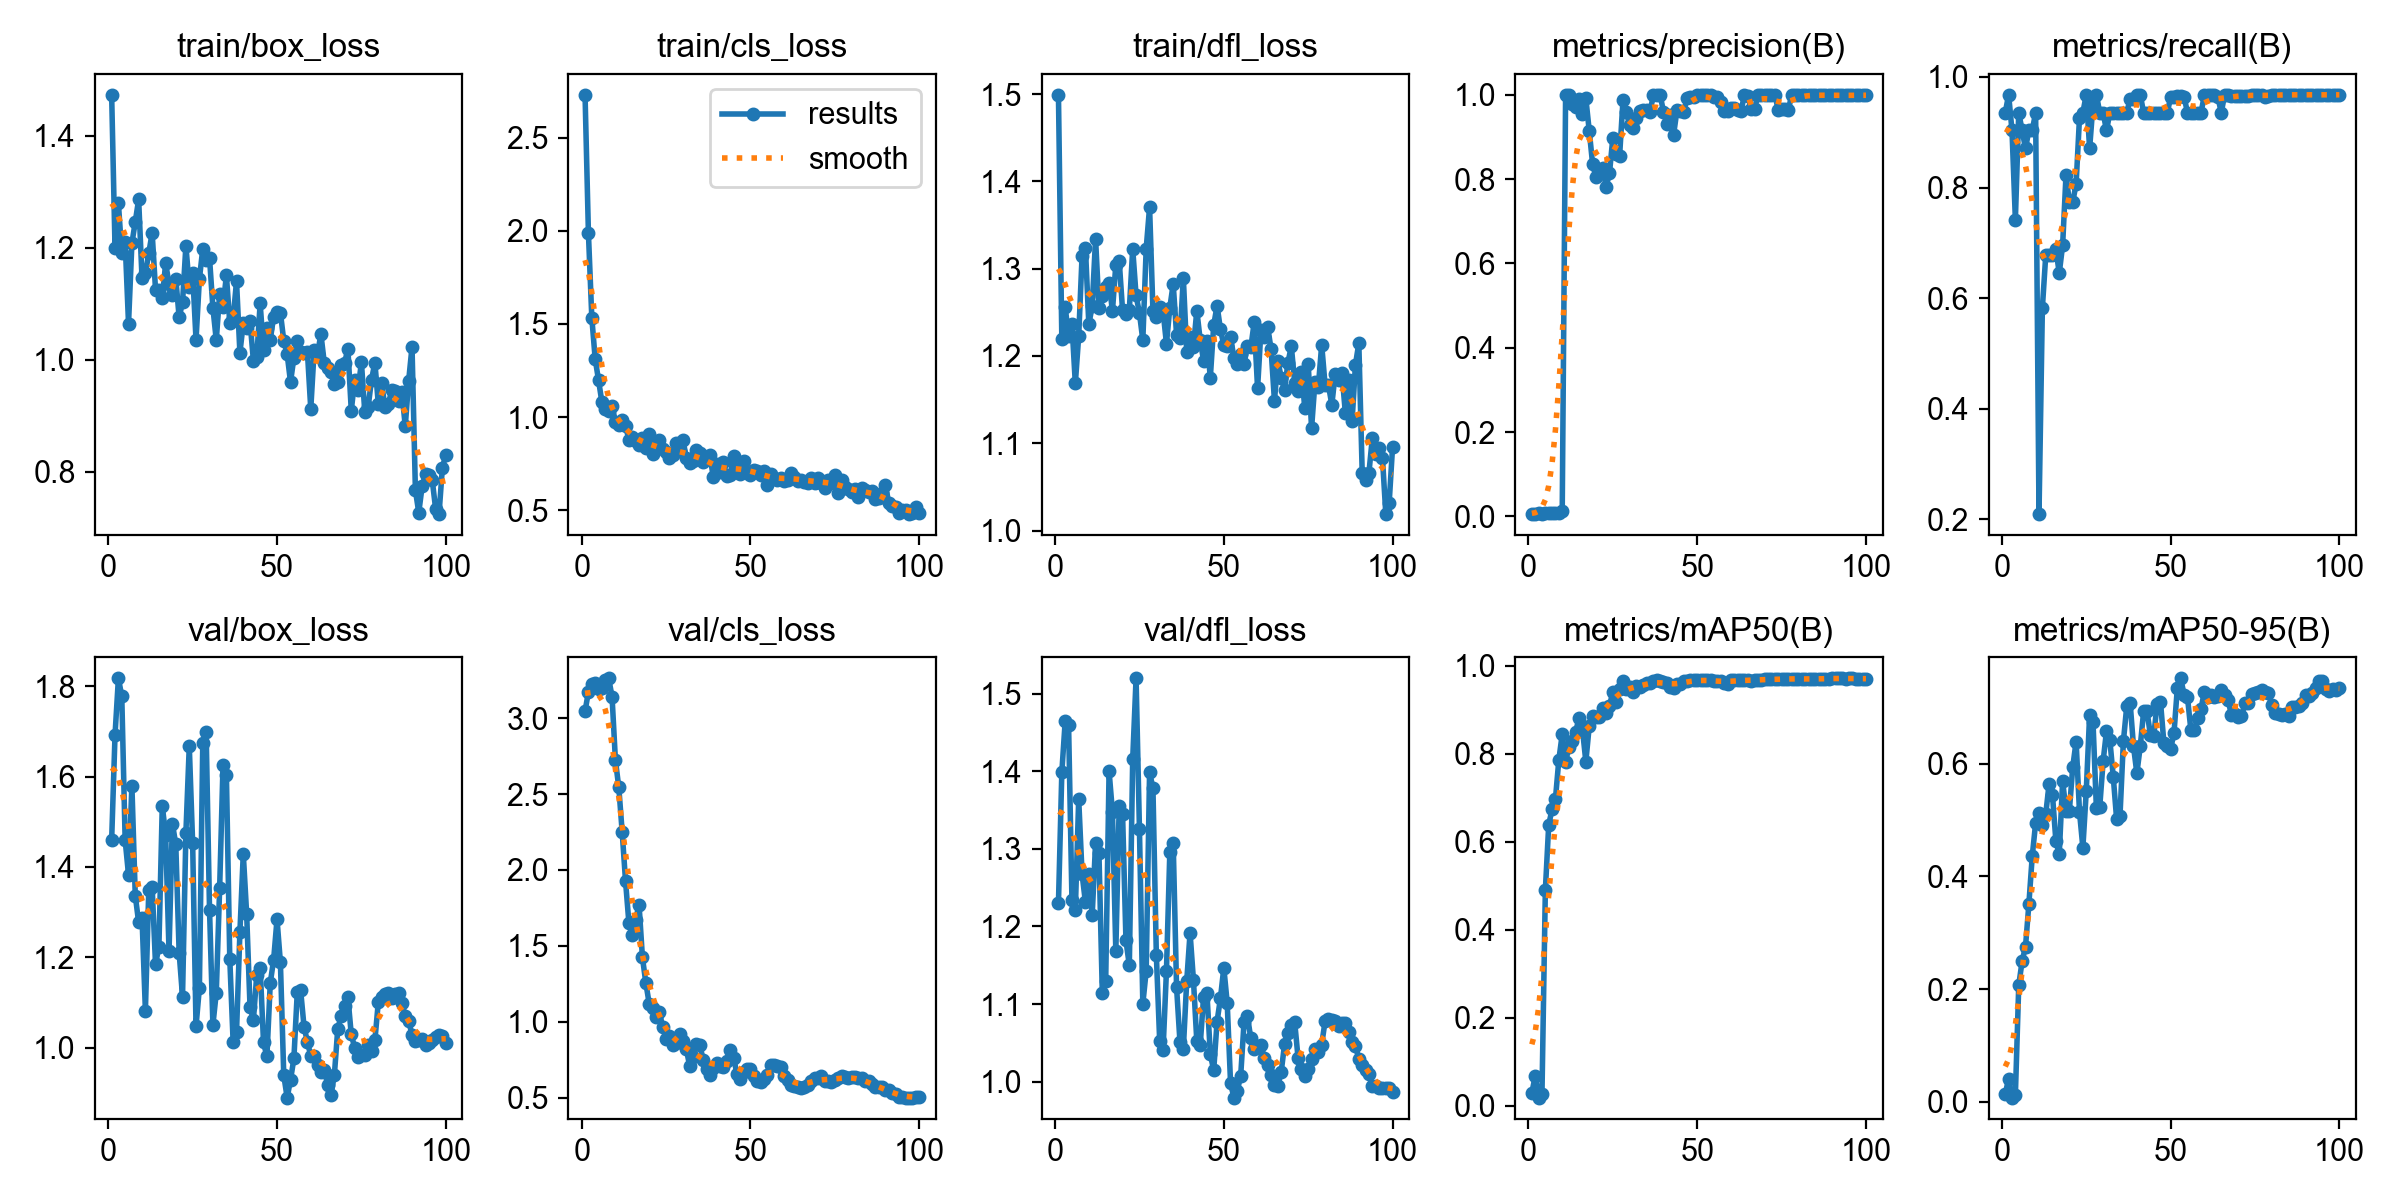

Values plotted in this chart, from the file beside it:
epoch, time, train/box_loss, train/cls_loss, train/dfl_loss, metrics/precision(B), metrics/recall(B), metrics/mAP50(B), metrics/mAP50-95(B), val/box_loss, val/cls_loss, val/dfl_loss, lr/pg0, lr/pg1, lr/pg2
1, 13.45, 1.473, 2.73, 1.499, 0.00604, 0.9355, 0.02965, 0.01428, 1.459, 3.045, 1.23, 5e-05, 5e-05, 0.09505
2, 18.08, 1.2, 1.987, 1.219, 0.00625, 0.9677, 0.06818, 0.04079, 1.692, 3.174, 1.399, 0.0001089, 0.0001089, 0.08911
3, 23.75, 1.28, 1.535, 1.256, 0.00696, 0.9032, 0.01897, 0.00759, 1.818, 3.227, 1.465, 0.0001666, 0.0001666, 0.08317
4, 28.78, 1.19, 1.313, 1.223, 0.00548, 0.7419, 0.02819, 0.01206, 1.778, 3.234, 1.46, 0.0002232, 0.0002232, 0.07722
5, 33.79, 1.211, 1.198, 1.237, 0.00725, 0.9355, 0.49, 0.2069, 1.46, 3.194, 1.234, 0.0002785, 0.0002785, 0.07128
6, 38.83, 1.065, 1.08, 1.168, 0.00723, 0.9032, 0.6388, 0.2498, 1.383, 3.2, 1.221, 0.0003327, 0.0003327, 0.06533
7, 43.86, 1.208, 1.046, 1.223, 0.00714, 0.871, 0.6742, 0.2749, 1.58, 3.253, 1.364, 0.0003856, 0.0003856, 0.05939
8, 48.77, 1.247, 1.032, 1.315, 0.00782, 0.9032, 0.6983, 0.3509, 1.337, 3.262, 1.268, 0.0004374, 0.0004374, 0.05344
9, 55.69, 1.286, 1.059, 1.323, 0.00915, 0.9032, 0.7865, 0.4358, 1.277, 3.142, 1.231, 0.000488, 0.000488, 0.04749
10, 62.5, 1.146, 0.976, 1.236, 0.01325, 0.9355, 0.8443, 0.4945, 1.288, 2.722, 1.268, 0.0005374, 0.0005374, 0.04154
11, 69.97, 1.155, 0.956, 1.257, 1, 0.2094, 0.7824, 0.5132, 1.082, 2.544, 1.215, 0.0005856, 0.0005856, 0.03559
12, 77.67, 1.191, 0.986, 1.334, 1, 0.5825, 0.8152, 0.4918, 1.349, 2.25, 1.308, 0.0006327, 0.0006327, 0.02963
13, 85.32, 1.227, 0.9511, 1.255, 0.9782, 0.6774, 0.8287, 0.5103, 1.356, 1.925, 1.294, 0.0006785, 0.0006785, 0.02368
14, 92.49, 1.126, 0.8795, 1.268, 0.9718, 0.6774, 0.8505, 0.5645, 1.184, 1.65, 1.114, 0.0007232, 0.0007232, 0.01772
15, 99.3, 1.126, 0.8912, 1.279, 0.989, 0.6774, 0.8822, 0.5438, 1.223, 1.575, 1.13, 0.0007666, 0.0007666, 0.01177
16, 106.4, 1.11, 0.8695, 1.283, 0.9553, 0.6889, 0.8552, 0.4628, 1.535, 1.673, 1.4, 0.0008089, 0.0008089, 0.005809
17, 113.3, 1.173, 0.853, 1.252, 0.9913, 0.6452, 0.7823, 0.4389, 1.471, 1.772, 1.347, 0.0008416, 0.0008416, 0.0008416
18, 121, 1.135, 0.8892, 1.305, 0.9151, 0.6956, 0.8625, 0.5692, 1.213, 1.424, 1.168, 0.0008317, 0.0008317, 0.0008317
19, 128.3, 1.116, 0.8356, 1.309, 0.836, 0.8225, 0.8858, 0.5165, 1.496, 1.258, 1.355, 0.0008218, 0.0008218, 0.0008218
20, 135.8, 1.145, 0.9101, 1.252, 0.8039, 0.7742, 0.8841, 0.5165, 1.45, 1.12, 1.344, 0.0008119, 0.0008119, 0.0008119
21, 141.6, 1.076, 0.8014, 1.248, 0.8137, 0.7742, 0.8831, 0.5941, 1.21, 1.092, 1.182, 0.000802, 0.000802, 0.000802
22, 147.7, 1.103, 0.8384, 1.253, 0.827, 0.8065, 0.9045, 0.6392, 1.113, 1.032, 1.15, 0.0007921, 0.0007921, 0.0007921
23, 153.7, 1.204, 0.8791, 1.323, 0.7821, 0.9266, 0.8929, 0.5141, 1.476, 1.063, 1.415, 0.0007822, 0.0007822, 0.0007822
24, 159.8, 1.131, 0.8291, 1.269, 0.8141, 0.9355, 0.9086, 0.4509, 1.668, 0.9682, 1.52, 0.0007723, 0.0007723, 0.0007723
25, 165.7, 1.155, 0.8112, 1.249, 0.8982, 0.9677, 0.941, 0.5509, 1.452, 0.888, 1.325, 0.0007624, 0.0007624, 0.0007624
26, 172.6, 1.036, 0.7782, 1.218, 0.8591, 0.871, 0.9167, 0.6862, 1.047, 0.9047, 1.1, 0.0007525, 0.0007525, 0.0007525
27, 178.7, 1.144, 0.7943, 1.323, 0.8549, 0.9502, 0.9477, 0.6741, 1.133, 0.8448, 1.143, 0.0007426, 0.0007426, 0.0007426
28, 185.2, 1.198, 0.8631, 1.37, 0.9867, 0.9677, 0.9663, 0.5215, 1.674, 0.863, 1.399, 0.0007327, 0.0007327, 0.0007327
29, 192.3, 1.179, 0.8177, 1.252, 0.9587, 0.9355, 0.9462, 0.5234, 1.698, 0.9186, 1.378, 0.0007228, 0.0007228, 0.0007228
30, 199.3, 1.182, 0.8787, 1.245, 0.9277, 0.9355, 0.9507, 0.6043, 1.306, 0.8746, 1.164, 0.0007129, 0.0007129, 0.0007129
31, 204.7, 1.093, 0.7825, 1.256, 0.9204, 0.9032, 0.9409, 0.6577, 1.05, 0.8218, 1.052, 0.000703, 0.000703, 0.000703
32, 210.4, 1.035, 0.7563, 1.251, 0.9446, 0.9355, 0.9534, 0.6412, 1.122, 0.7084, 1.041, 0.0006931, 0.0006931, 0.0006931
33, 215.1, 1.118, 0.7649, 1.214, 0.9614, 0.9355, 0.9523, 0.5769, 1.353, 0.7661, 1.143, 0.0006832, 0.0006832, 0.0006832
34, 220.8, 1.095, 0.8235, 1.255, 0.9628, 0.9355, 0.9554, 0.5015, 1.625, 0.8519, 1.296, 0.0006733, 0.0006733, 0.0006733
35, 225.3, 1.151, 0.8063, 1.282, 0.9632, 0.9355, 0.9604, 0.5075, 1.605, 0.8502, 1.307, 0.0006634, 0.0006634, 0.0006634
36, 231.8, 1.066, 0.7584, 1.224, 0.9598, 0.9355, 0.9616, 0.6392, 1.197, 0.7475, 1.121, 0.0006535, 0.0006535, 0.0006535
37, 236.8, 1.074, 0.7821, 1.22, 0.9986, 0.9355, 0.9648, 0.7018, 1.012, 0.689, 1.052, 0.0006436, 0.0006436, 0.0006436
38, 242.1, 1.14, 0.796, 1.29, 1, 0.9601, 0.9665, 0.7078, 1.035, 0.6515, 1.042, 0.0006337, 0.0006337, 0.0006337
39, 247.1, 1.013, 0.6766, 1.205, 1, 0.9609, 0.9665, 0.6305, 1.255, 0.6964, 1.129, 0.0006238, 0.0006238, 0.0006238
40, 251.9, 1.065, 0.7502, 1.222, 0.9604, 0.9677, 0.9636, 0.5827, 1.429, 0.7295, 1.192, 0.0006139, 0.0006139, 0.0006139
41, 256.2, 1.058, 0.7043, 1.21, 0.9307, 0.9677, 0.9604, 0.6305, 1.297, 0.7109, 1.131, 0.000604, 0.000604, 0.000604
42, 261.1, 1.069, 0.7599, 1.252, 0.9521, 0.9355, 0.9528, 0.6925, 1.091, 0.704, 1.052, 0.0005941, 0.0005941, 0.0005941
43, 265.2, 0.9987, 0.6831, 1.218, 0.9056, 0.9355, 0.9486, 0.6929, 1.061, 0.7391, 1.047, 0.0005842, 0.0005842, 0.0005842
44, 269.6, 1.004, 0.6906, 1.195, 0.9633, 0.9355, 0.9575, 0.651, 1.162, 0.8118, 1.109, 0.0005743, 0.0005743, 0.0005743
45, 274.9, 1.101, 0.7896, 1.217, 0.9617, 0.9355, 0.958, 0.6484, 1.177, 0.7644, 1.114, 0.0005644, 0.0005644, 0.0005644
46, 279.2, 1.017, 0.7155, 1.175, 0.9595, 0.9355, 0.9642, 0.7065, 1.012, 0.658, 1.035, 0.0005545, 0.0005545, 0.0005545
47, 283.9, 1.057, 0.6955, 1.235, 0.9931, 0.9355, 0.9651, 0.7094, 0.9806, 0.6244, 1.015, 0.0005446, 0.0005446, 0.0005446
48, 288.5, 1.036, 0.7659, 1.258, 0.9949, 0.9355, 0.9667, 0.6371, 1.143, 0.6672, 1.077, 0.0005347, 0.0005347, 0.0005347
49, 293.2, 1.077, 0.7023, 1.23, 0.9953, 0.9355, 0.9666, 0.6311, 1.195, 0.6859, 1.108, 0.0005248, 0.0005248, 0.0005248
50, 297.7, 1.085, 0.6908, 1.213, 1, 0.963, 0.9676, 0.6256, 1.284, 0.6865, 1.147, 0.0005149, 0.0005149, 0.0005149
51, 301.8, 1.084, 0.7156, 1.211, 1, 0.9634, 0.9676, 0.6543, 1.189, 0.6453, 1.102, 0.000505, 0.000505, 0.000505
52, 306.5, 1.034, 0.7118, 1.222, 1, 0.9651, 0.9675, 0.7348, 0.939, 0.6089, 0.9977, 0.0004951, 0.0004951, 0.0004951
53, 311.1, 1.01, 0.688, 1.198, 1, 0.9653, 0.9674, 0.7512, 0.8895, 0.6028, 0.9794, 0.0004852, 0.0004852, 0.0004852
54, 315, 0.9605, 0.713, 1.191, 1, 0.9636, 0.9672, 0.7217, 0.9286, 0.6255, 0.9881, 0.0004753, 0.0004753, 0.0004753
55, 319.4, 1.004, 0.6344, 1.202, 0.9953, 0.9355, 0.9654, 0.7172, 0.9763, 0.6482, 1.008, 0.0004654, 0.0004654, 0.0004654
56, 324.1, 1.034, 0.6962, 1.191, 0.9941, 0.9355, 0.9658, 0.6597, 1.123, 0.7152, 1.077, 0.0004555, 0.0004555, 0.0004555
57, 328.2, 1.015, 0.6713, 1.212, 0.9818, 0.9355, 0.9659, 0.6597, 1.127, 0.7172, 1.084, 0.0004456, 0.0004456, 0.0004456
58, 333.1, 1.012, 0.6609, 1.21, 0.9616, 0.9355, 0.9605, 0.6803, 1.047, 0.711, 1.056, 0.0004357, 0.0004357, 0.0004357
59, 337, 1.015, 0.6744, 1.238, 0.9621, 0.9355, 0.9577, 0.6971, 1.013, 0.7014, 1.043, 0.0004258, 0.0004258, 0.0004258
60, 341.1, 0.9125, 0.6563, 1.163, 0.9677, 0.9667, 0.9666, 0.7278, 0.9818, 0.6417, 1.045, 0.0004159, 0.0004159, 0.0004159
... 40 more rows
